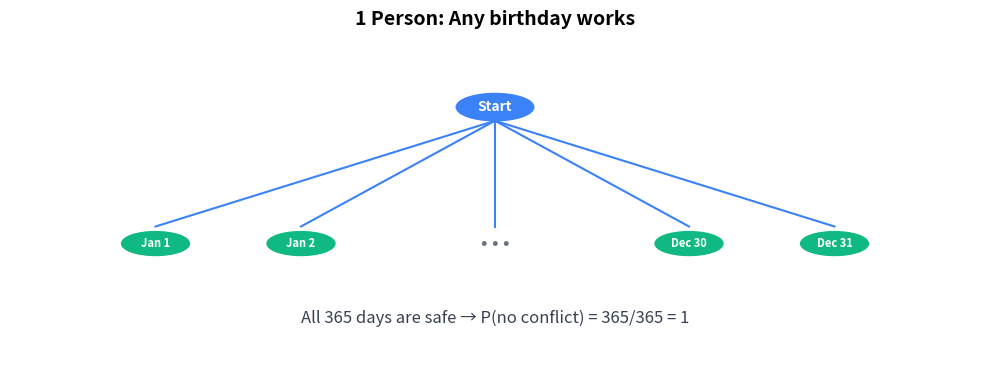
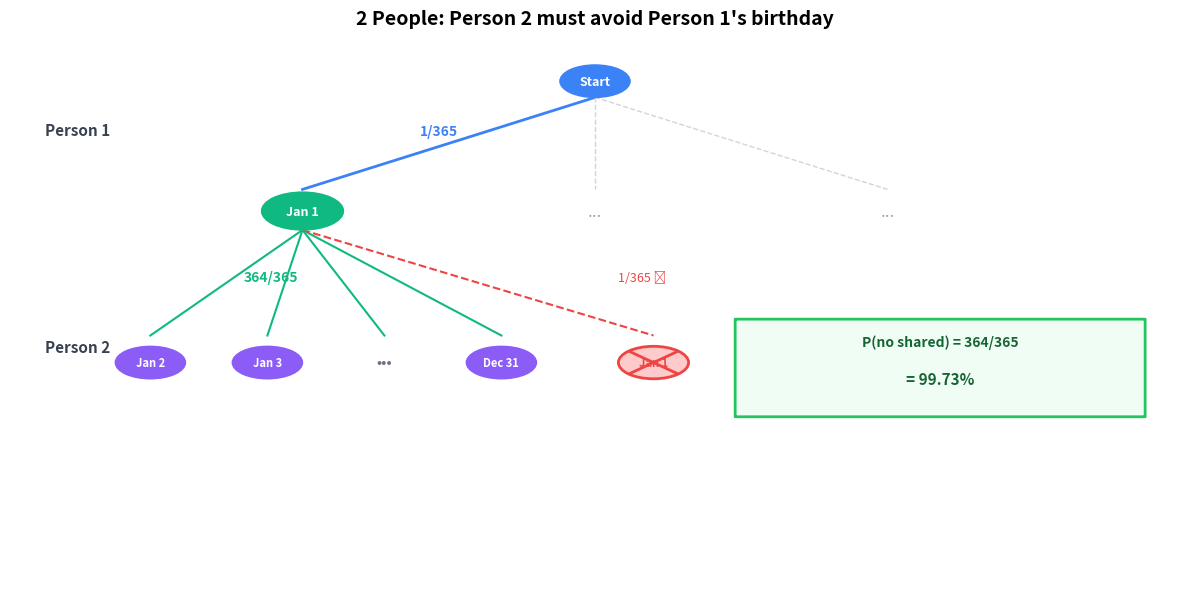
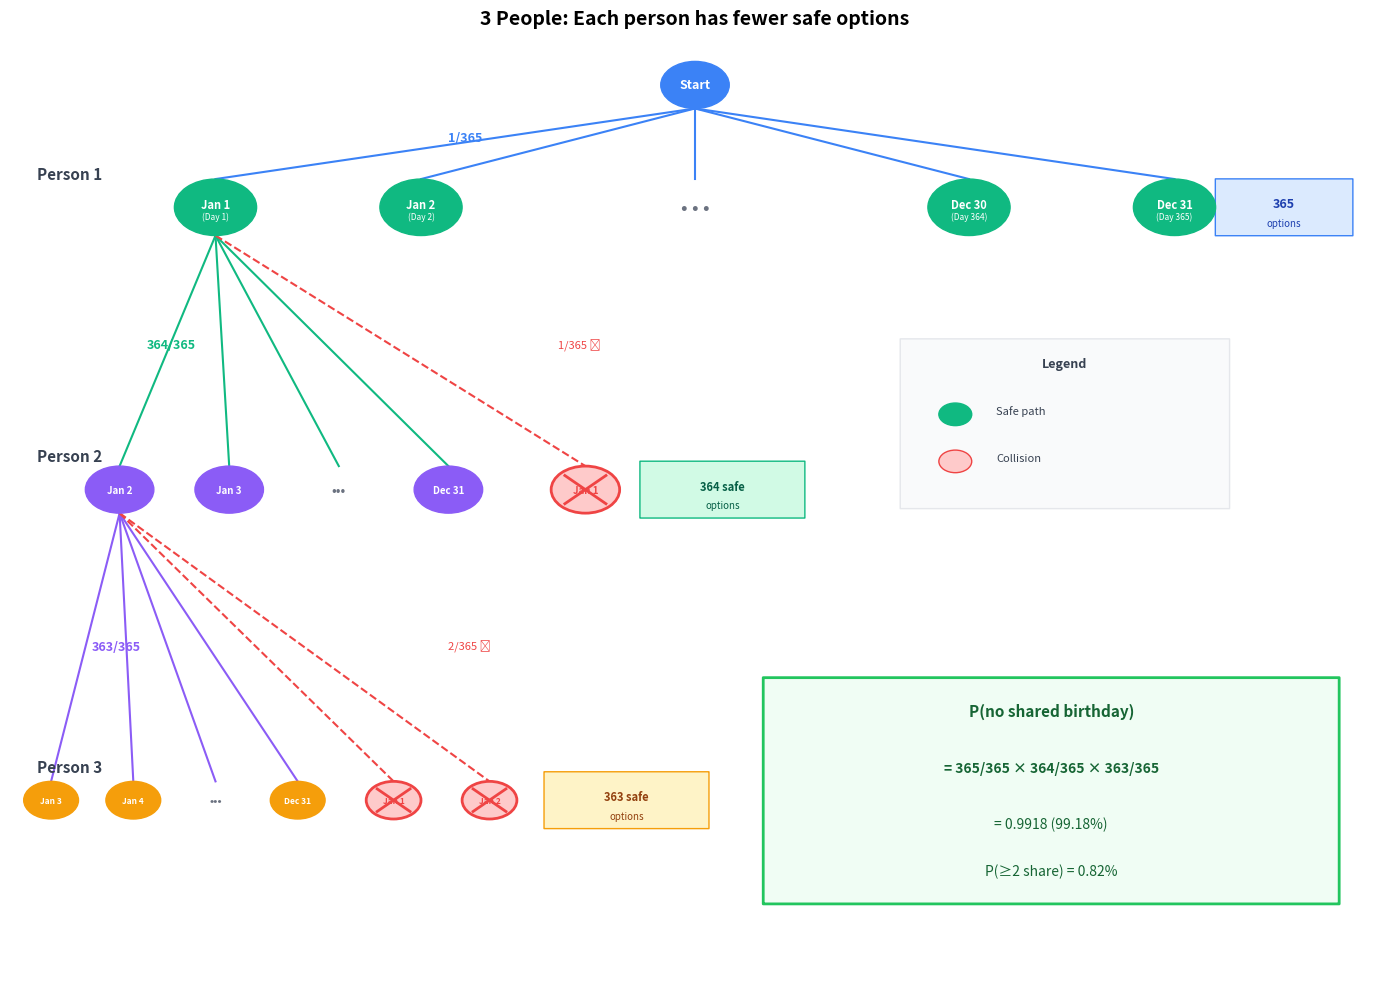
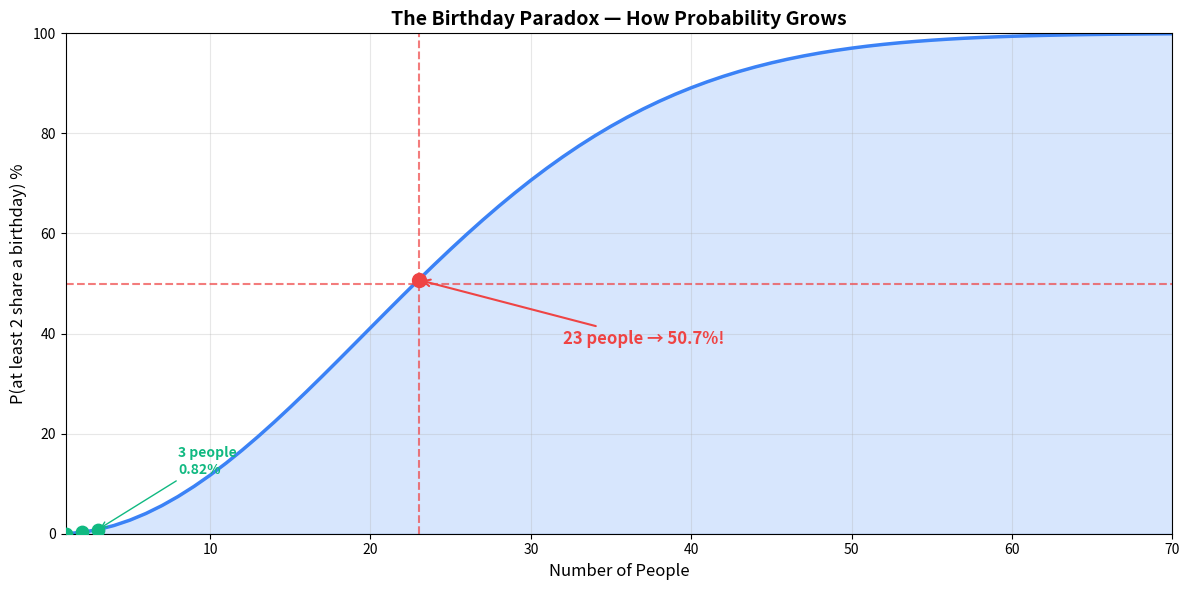

Source code (Python) for these figures, in order:
import matplotlib.pyplot as plt
import matplotlib.patches as mpatches

fig, ax = plt.subplots(figsize=(10, 4))
ax.set_xlim(0, 100)
ax.set_ylim(0, 100)
ax.axis('off')
ax.set_title('1 Person: Any birthday works', fontsize=14, fontweight='bold', pad=10)

blue = '#3b82f6'
green = '#10b981'

# Start node
ax.add_patch(plt.Circle((50, 80), 4, color=blue, zorder=3))
ax.text(50, 80, 'Start', ha='center', va='center', color='white', fontsize=10, fontweight='bold', zorder=4)

# Person 1 choices
positions = [(15, 'Jan 1'), (30, 'Jan 2'), (50, '...'), (70, 'Dec 30'), (85, 'Dec 31')]
for x, label in positions:
    ax.plot([50, x], [76, 45], color=blue, linewidth=1.5)
    if label == '...':
        ax.text(x, 40, '• • •', ha='center', va='center', fontsize=14, color='#6b7280')
    else:
        ax.add_patch(plt.Circle((x, 40), 3.5, color=green, zorder=3))
        ax.text(x, 40, label, ha='center', va='center', color='white', fontsize=8, fontweight='bold', zorder=4)

ax.text(50, 18, 'All 365 days are safe → P(no conflict) = 365/365 = 1', 
        ha='center', va='center', fontsize=12, style='italic', color='#374151')

plt.tight_layout()
plt.show()

fig, ax = plt.subplots(figsize=(12, 6))
ax.set_xlim(0, 100)
ax.set_ylim(0, 100)
ax.axis('off')
ax.set_title('2 People: Person 2 must avoid Person 1\'s birthday', fontsize=14, fontweight='bold', pad=10)

blue = '#3b82f6'
green = '#10b981'
purple = '#8b5cf6'
red = '#ef4444'
light_red = '#fecaca'

# Labels
ax.text(3, 82, 'Person 1', fontsize=11, fontweight='bold', color='#374151')
ax.text(3, 42, 'Person 2', fontsize=11, fontweight='bold', color='#374151')

# Start
ax.add_patch(plt.Circle((50, 92), 3, color=blue, zorder=3))
ax.text(50, 92, 'Start', ha='center', va='center', color='white', fontsize=9, fontweight='bold', zorder=4)

# Person 1: picks Jan 1 (as example)
ax.plot([50, 25], [89, 72], color=blue, linewidth=2)
ax.add_patch(plt.Circle((25, 68), 3.5, color=green, zorder=3))
ax.text(25, 68, 'Jan 1', ha='center', va='center', color='white', fontsize=9, fontweight='bold', zorder=4)
ax.text(35, 82, '1/365', color=blue, fontsize=10, fontweight='bold')

# Show other P1 options faded
for x in [50, 75]:
    ax.plot([50, x], [89, 72], color='#d1d5db', linewidth=1, linestyle='--')
ax.text(50, 68, '...', ha='center', va='center', fontsize=12, color='#9ca3af')
ax.text(75, 68, '...', ha='center', va='center', fontsize=12, color='#9ca3af')

# Person 2 branches from Jan 1
p2_data = [(12, 'Jan 2', False), (22, 'Jan 3', False), (32, '...', None), 
           (42, 'Dec 31', False), (55, 'Jan 1', True)]

for x, label, is_bad in p2_data:
    color = red if is_bad else green
    style = '--' if is_bad else '-'
    ax.plot([25, x], [64.5, 45], color=color, linewidth=1.5, linestyle=style)
    
    if is_bad is None:
        ax.text(x, 40, '•••', ha='center', va='center', fontsize=11, color='#6b7280')
    elif is_bad:
        ax.add_patch(plt.Circle((x, 40), 3, color=light_red, ec=red, linewidth=2, zorder=3))
        ax.text(x, 40, label, ha='center', va='center', color=red, fontsize=8, fontweight='bold', zorder=4)
        ax.plot([x-2, x+2], [38, 42], color=red, linewidth=2, zorder=5)
        ax.plot([x-2, x+2], [42, 38], color=red, linewidth=2, zorder=5)
    else:
        ax.add_patch(plt.Circle((x, 40), 3, color=purple, zorder=3))
        ax.text(x, 40, label, ha='center', va='center', color='white', fontsize=8, fontweight='bold', zorder=4)

ax.text(20, 55, '364/365', color=green, fontsize=10, fontweight='bold')
ax.text(52, 55, '1/365 ✗', color=red, fontsize=9)

# Result box
bbox = mpatches.FancyBboxPatch((62, 30), 35, 18, boxstyle='round,pad=0.02', 
                                facecolor='#f0fdf4', edgecolor='#22c55e', linewidth=2)
ax.add_patch(bbox)
ax.text(79.5, 43, 'P(no shared) = 364/365', ha='center', fontsize=10, fontweight='bold', color='#166534')
ax.text(79.5, 36, '= 99.73%', ha='center', fontsize=11, fontweight='bold', color='#166534')

plt.tight_layout()
plt.show()

fig, ax = plt.subplots(figsize=(14, 10))
ax.set_xlim(0, 100)
ax.set_ylim(0, 100)
ax.axis('off')
ax.set_title('3 People: Each person has fewer safe options', fontsize=14, fontweight='bold', pad=10)

blue = '#3b82f6'
green = '#10b981'
purple = '#8b5cf6'
orange = '#f59e0b'
red = '#ef4444'
light_red = '#fecaca'

# Labels
ax.text(2, 85, 'Person 1', fontsize=11, fontweight='bold', color='#374151')
ax.text(2, 55, 'Person 2', fontsize=11, fontweight='bold', color='#374151')
ax.text(2, 22, 'Person 3', fontsize=11, fontweight='bold', color='#374151')

# Start
ax.add_patch(plt.Circle((50, 95), 2.5, color=blue, zorder=3))
ax.text(50, 95, 'Start', ha='center', va='center', color='white', fontsize=9, fontweight='bold', zorder=4)

# Person 1
level1_y = 82
for x, label, sub in [(15, 'Jan 1', '(Day 1)'), (30, 'Jan 2', '(Day 2)'), 
                       (70, 'Dec 30', '(Day 364)'), (85, 'Dec 31', '(Day 365)')]:
    ax.plot([50, x], [92.5, level1_y + 3], color=blue, linewidth=1.5)
    ax.add_patch(plt.Circle((x, level1_y), 3, color=green, zorder=3))
    ax.text(x, level1_y + 0.3, label, ha='center', va='center', color='white', fontsize=8, fontweight='bold', zorder=4)
    ax.text(x, level1_y - 1, sub, ha='center', va='center', color='white', fontsize=6, zorder=4)
ax.plot([50, 50], [92.5, level1_y + 3], color=blue, linewidth=1.5)
ax.text(50, level1_y, '• • •', ha='center', va='center', fontsize=14, color='#6b7280')

ax.text(32, 89, '1/365', color=blue, fontsize=9, fontweight='bold')

bbox1 = mpatches.FancyBboxPatch((88, 79), 10, 6, boxstyle='round,pad=0.02', facecolor='#dbeafe', edgecolor=blue)
ax.add_patch(bbox1)
ax.text(93, 82, '365', ha='center', fontsize=9, fontweight='bold', color='#1e40af')
ax.text(93, 80, 'options', ha='center', fontsize=7, color='#1e40af')

# Person 2 (from Jan 1)
level2_y = 52
p2_data = [(8, 'Jan 2', False), (16, 'Jan 3', False), (24, '...', None), (32, 'Dec 31', False), (42, 'Jan 1', True)]
for x, label, is_bad in p2_data:
    color = red if is_bad else green
    style = '--' if is_bad else '-'
    ax.plot([15, x], [level1_y - 3, level2_y + 2.5], color=color, linewidth=1.5, linestyle=style)
    if is_bad is None:
        ax.text(x, level2_y, '•••', ha='center', va='center', fontsize=10, color='#6b7280')
    elif is_bad:
        ax.add_patch(plt.Circle((x, level2_y), 2.5, color=light_red, ec=red, linewidth=2, zorder=3))
        ax.text(x, level2_y, label, ha='center', va='center', color=red, fontsize=7, fontweight='bold', zorder=4)
        ax.plot([x-1.5, x+1.5], [level2_y-1.5, level2_y+1.5], color=red, linewidth=2, zorder=5)
        ax.plot([x-1.5, x+1.5], [level2_y+1.5, level2_y-1.5], color=red, linewidth=2, zorder=5)
    else:
        ax.add_patch(plt.Circle((x, level2_y), 2.5, color=purple, zorder=3))
        ax.text(x, level2_y, label, ha='center', va='center', color='white', fontsize=7, fontweight='bold', zorder=4)

ax.text(10, 67, '364/365', color=green, fontsize=9, fontweight='bold')
ax.text(40, 67, '1/365 ✗', color=red, fontsize=8)

bbox2 = mpatches.FancyBboxPatch((46, 49), 12, 6, boxstyle='round,pad=0.02', facecolor='#d1fae5', edgecolor=green)
ax.add_patch(bbox2)
ax.text(52, 52, '364 safe', ha='center', fontsize=8, fontweight='bold', color='#065f46')
ax.text(52, 50, 'options', ha='center', fontsize=7, color='#065f46')

# Person 3 (from Jan 2)
level3_y = 19
p3_data = [(3, 'Jan 3', False), (9, 'Jan 4', False), (15, '...', None), 
           (21, 'Dec 31', False), (28, 'Jan 1', True), (35, 'Jan 2', True)]
for x, label, is_bad in p3_data:
    color = red if is_bad else purple
    style = '--' if is_bad else '-'
    ax.plot([8, x], [level2_y - 2.5, level3_y + 2], color=color, linewidth=1.5, linestyle=style)
    if is_bad is None:
        ax.text(x, level3_y, '•••', ha='center', va='center', fontsize=9, color='#6b7280')
    elif is_bad:
        ax.add_patch(plt.Circle((x, level3_y), 2, color=light_red, ec=red, linewidth=2, zorder=3))
        ax.text(x, level3_y, label, ha='center', va='center', color=red, fontsize=6, fontweight='bold', zorder=4)
        ax.plot([x-1.2, x+1.2], [level3_y-1.2, level3_y+1.2], color=red, linewidth=2, zorder=5)
        ax.plot([x-1.2, x+1.2], [level3_y+1.2, level3_y-1.2], color=red, linewidth=2, zorder=5)
    else:
        ax.add_patch(plt.Circle((x, level3_y), 2, color=orange, zorder=3))
        ax.text(x, level3_y, label, ha='center', va='center', color='white', fontsize=6, fontweight='bold', zorder=4)

ax.text(6, 35, '363/365', color=purple, fontsize=9, fontweight='bold')
ax.text(32, 35, '2/365 ✗', color=red, fontsize=8)

bbox3 = mpatches.FancyBboxPatch((39, 16), 12, 6, boxstyle='round,pad=0.02', facecolor='#fef3c7', edgecolor=orange)
ax.add_patch(bbox3)
ax.text(45, 19, '363 safe', ha='center', fontsize=8, fontweight='bold', color='#92400e')
ax.text(45, 17, 'options', ha='center', fontsize=7, color='#92400e')

# Formula box
formula_box = mpatches.FancyBboxPatch((55, 8), 42, 24, boxstyle='round,pad=0.02', 
                                       facecolor='#f0fdf4', edgecolor='#22c55e', linewidth=2)
ax.add_patch(formula_box)
ax.text(76, 28, 'P(no shared birthday)', ha='center', fontsize=11, fontweight='bold', color='#166534')
ax.text(76, 22, '= 365/365 × 364/365 × 363/365', ha='center', fontsize=10, fontweight='bold', color='#166534')
ax.text(76, 16, '= 0.9918 (99.18%)', ha='center', fontsize=10, color='#166534')
ax.text(76, 11, 'P(≥2 share) = 0.82%', ha='center', fontsize=10, color='#166534')

# Legend
legend_box = mpatches.FancyBboxPatch((65, 50), 24, 18, boxstyle='round,pad=0.02', facecolor='#f9fafb', edgecolor='#e5e7eb')
ax.add_patch(legend_box)
ax.text(77, 65, 'Legend', ha='center', fontsize=9, fontweight='bold', color='#374151')
ax.add_patch(plt.Circle((69, 60), 1.2, color=green, zorder=3))
ax.text(72, 60, 'Safe path', ha='left', fontsize=8, color='#374151')
ax.add_patch(plt.Circle((69, 55), 1.2, color=light_red, ec=red, linewidth=1, zorder=3))
ax.text(72, 55, 'Collision', ha='left', fontsize=8, color='#374151')

plt.tight_layout()
plt.show()

import numpy as np

fig, ax = plt.subplots(figsize=(12, 6))

people = list(range(1, 71))
probs = []
for n in people:
    p_no_shared = 1.0
    for i in range(n):
        p_no_shared *= (365 - i) / 365
    probs.append(1 - p_no_shared)

ax.plot(people, [p * 100 for p in probs], color='#3b82f6', linewidth=2.5)
ax.fill_between(people, [p * 100 for p in probs], alpha=0.2, color='#3b82f6')

# 50% threshold
ax.axhline(y=50, color='#ef4444', linestyle='--', linewidth=1.5, alpha=0.7)
ax.axvline(x=23, color='#ef4444', linestyle='--', linewidth=1.5, alpha=0.7)
ax.scatter([23], [50.73], color='#ef4444', s=100, zorder=5)
ax.annotate('23 people → 50.7%!', xy=(23, 50.73), xytext=(32, 38),
            fontsize=12, fontweight='bold', color='#ef4444',
            arrowprops=dict(arrowstyle='->', color='#ef4444', lw=1.5))

# Mark our buildup points
ax.scatter([1], [0], color='#10b981', s=80, zorder=5)
ax.scatter([2], [probs[1] * 100], color='#10b981', s=80, zorder=5)
ax.scatter([3], [probs[2] * 100], color='#10b981', s=80, zorder=5)
ax.annotate('3 people\n0.82%', xy=(3, probs[2]*100), xytext=(8, 12),
            fontsize=10, color='#10b981', fontweight='bold',
            arrowprops=dict(arrowstyle='->', color='#10b981'))

ax.set_xlabel('Number of People', fontsize=12)
ax.set_ylabel('P(at least 2 share a birthday) %', fontsize=12)
ax.set_title('The Birthday Paradox — How Probability Grows', fontsize=14, fontweight='bold')
ax.set_xlim(1, 70)
ax.set_ylim(0, 100)
ax.grid(True, alpha=0.3)

plt.tight_layout()
plt.show()